Photos from the image-classification dataset "videogames-cnn-dataset" in the GitHub repository Pablo-H-H/Inteligencia_Artificial_Clasificador_Videojuegos. Its 21 classes are: Apex Legends, CSGO, Clash Royale, Dead by Daylight, Dota 2, Escape from Tarkov, FIFA 21, Fortnite, Free Fire, GTA V, League of Legends, Minecraft, Overwatch, PUBG Battlegrounds, Rainbow Six, Rocket League, Rust, Sea of Thieves, Valorant, Warzone, World of Warcraft.

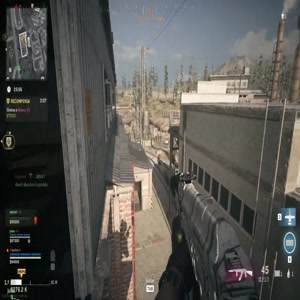
Label: Warzone

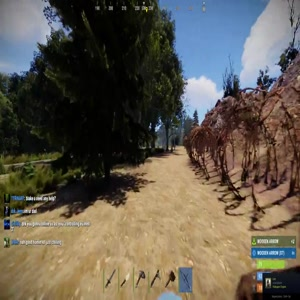
Label: Rust

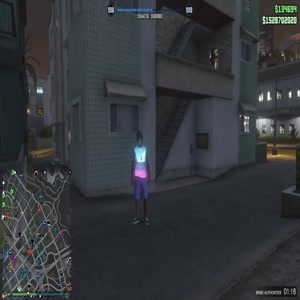
Label: GTA V

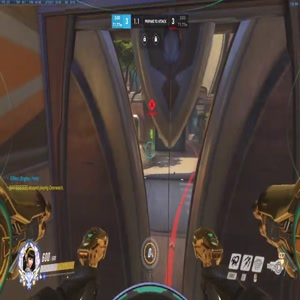
Label: Overwatch

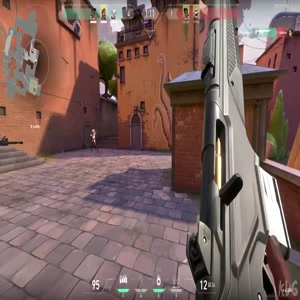
Label: Valorant

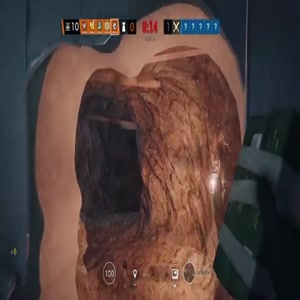
Label: Rainbow Six
